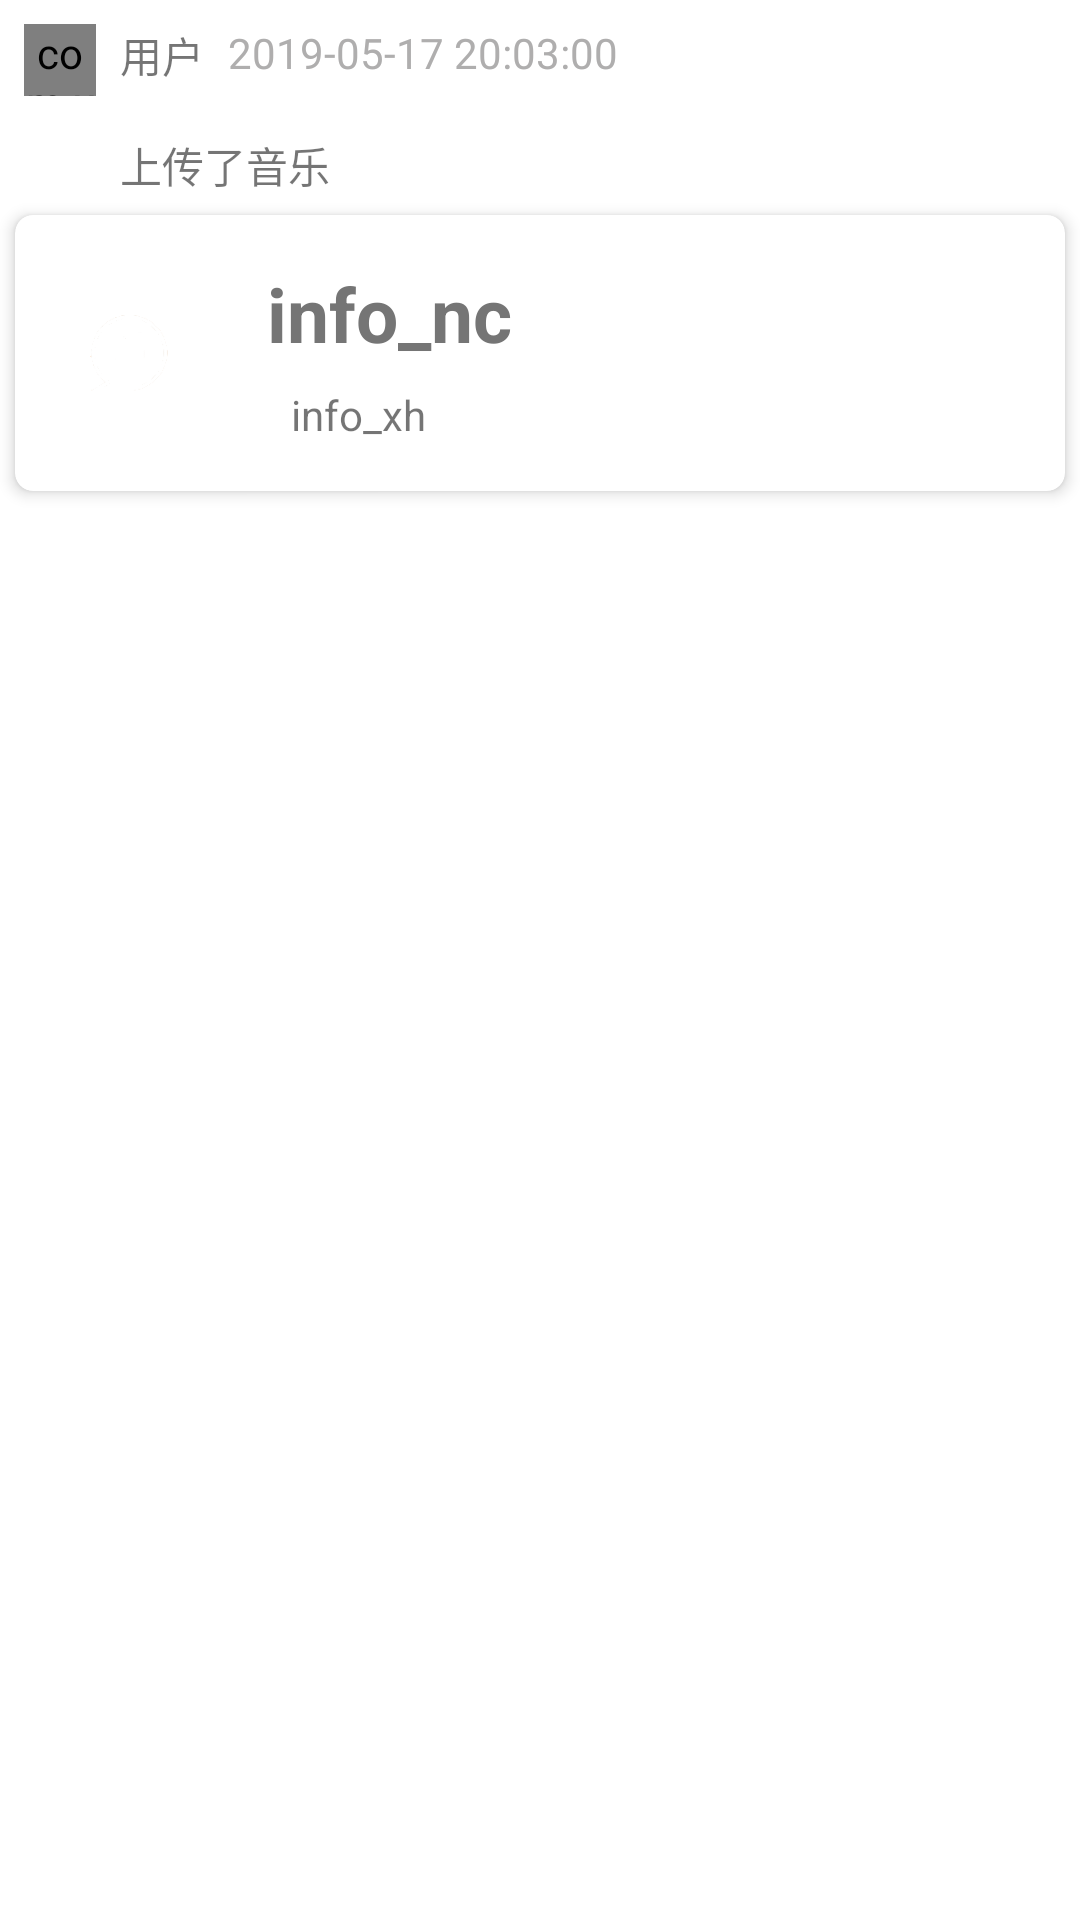

Here is an Android app screen rendered from its layout file. Give the layout XML and the strings, colors and styles it references.
<!-- AndroidManifest.xml: application theme AppTheme -->
<!-- res/layout/list_dongtai.xml -->
<?xml version="1.0" encoding="utf-8"?>
<androidx.constraintlayout.widget.ConstraintLayout xmlns:android="http://schemas.android.com/apk/res/android"
    xmlns:app="http://schemas.android.com/apk/res-auto"
    xmlns:tools="http://schemas.android.com/tools"
    android:layout_width="match_parent"
    android:layout_height="wrap_content">

    <com.xiyoumusic.app.views.CircleImageView
        android:id="@+id/info_tx"
        android:layout_width="24dp"
        android:layout_height="24dp"
        android:layout_marginStart="8dp"
        android:layout_marginTop="8dp"
        app:layout_constraintStart_toStartOf="parent"
        app:layout_constraintTop_toTopOf="parent" />

    <TextView
        android:id="@+id/info_nc"
        android:layout_width="wrap_content"
        android:layout_height="wrap_content"
        android:layout_marginTop="8dp"
        android:text="用户"
        app:layout_constraintStart_toStartOf="@+id/guideline2"
        app:layout_constraintTop_toTopOf="parent" />

    <TextView
        android:id="@+id/info_date"
        android:layout_width="wrap_content"
        android:layout_height="wrap_content"
        android:layout_marginStart="8dp"
        android:layout_marginTop="8dp"
        android:text="2019-05-17 20:03:00"
        android:textColor="@color/gray"
        app:layout_constraintStart_toEndOf="@+id/info_nc"
        app:layout_constraintTop_toTopOf="parent" />

    <TextView
        android:id="@+id/info_nr"
        android:layout_width="wrap_content"
        android:layout_height="wrap_content"
        android:layout_marginTop="16dp"
        android:text="上传了音乐"
        app:layout_constraintStart_toStartOf="@+id/guideline2"
        app:layout_constraintTop_toBottomOf="@+id/info_nc" />

    <androidx.cardview.widget.CardView
        android:background="#0D000000"
        android:id="@+id/music_card"
        style="@style/Widget.MaterialComponents.CardView"
        android:layout_width="match_parent"
        android:layout_height="wrap_content"
        app:cardCornerRadius="6dp"
        app:cardElevation="3dp"
        app:cardUseCompatPadding="true"
        app:layout_constraintEnd_toEndOf="parent"
        app:layout_constraintStart_toStartOf="parent"
        app:layout_constraintTop_toBottomOf="@+id/info_nr">

        <androidx.constraintlayout.widget.ConstraintLayout
            android:layout_width="match_parent"
            android:layout_height="wrap_content"
            android:layout_marginStart="8dp"
            android:layout_marginTop="8dp"
            android:layout_marginEnd="8dp"
            android:layout_marginBottom="8dp">

            <ImageView
                android:id="@+id/info_gqct"
                android:layout_width="60dp"
                android:layout_height="60dp"
                android:layout_marginTop="8dp"
                android:layout_marginBottom="8dp"
                android:src="@drawable/ic_launcher_foreground"
                app:layout_constraintBottom_toBottomOf="parent"
                app:layout_constraintStart_toStartOf="parent"
                app:layout_constraintTop_toTopOf="parent" />

            <TextView
                android:id="@+id/info_gqmc"
                android:layout_width="0dp"
                android:layout_height="wrap_content"
                android:layout_marginStart="16dp"
                android:layout_marginTop="8dp"
                android:layout_marginEnd="8dp"
                android:ellipsize="end"
                android:text="info_nc"
                android:textColor="#757575"
                android:textSize="25sp"
                android:textStyle="bold"
                app:layout_constraintEnd_toEndOf="parent"
                app:layout_constraintHorizontal_bias="0.0"
                app:layout_constraintStart_toEndOf="@+id/info_gqct"
                app:layout_constraintTop_toTopOf="parent" />

            <TextView
                android:id="@+id/info_zzxh"
                android:layout_width="wrap_content"
                android:layout_height="wrap_content"
                android:layout_marginStart="24dp"
                android:layout_marginBottom="8dp"
                android:text="info_xh"
                app:layout_constraintBottom_toBottomOf="parent"
                app:layout_constraintStart_toEndOf="@+id/info_gqct" />
        </androidx.constraintlayout.widget.ConstraintLayout>
    </androidx.cardview.widget.CardView>
    <androidx.constraintlayout.widget.Guideline
        android:id="@+id/guideline2"
        android:layout_width="wrap_content"
        android:layout_height="wrap_content"
        android:orientation="vertical"
        app:layout_constraintGuide_begin="40dp" />

    <Button
        android:id="@+id/more"
        style="@style/Widget.MaterialComponents.Button.TextButton"
        android:layout_width="wrap_content"
        android:layout_height="wrap_content"
        android:layout_marginStart="8dp"
        android:layout_marginEnd="8dp"
        android:text="点击加载更多"
        app:layout_constraintEnd_toEndOf="parent"
        android:visibility="gone"
        app:layout_constraintStart_toStartOf="parent"
        app:layout_constraintTop_toBottomOf="@+id/music_card" />
</androidx.constraintlayout.widget.ConstraintLayout>
<!-- resources referenced by this layout -->
<resources>
  <color name="gray">#afaeae</color>
  <!-- drawable ic_launcher_foreground: png bitmap (drawable-v21, 8500 bytes) -->
  <style name="AppTheme" parent="Theme.MaterialComponents.Light.NoActionBar">
          
          <item name="colorPrimary">@color/colorPrimary</item>
          <item name="colorPrimaryDark">@color/colorPrimaryDark</item>
          <item name="colorAccent">@color/colorAccent</item>
          <item name="actionOverflowMenuStyle">@style/OverflowMenu</item>
      </style>
  <color name="colorPrimary">#2196F3</color>
  <color name="colorPrimaryDark">#1565c0</color>
  <color name="colorAccent">#f06292</color>
  <style name="OverflowMenu" parent="Widget.AppCompat.PopupMenu.Overflow">
          <item name="overlapAnchor">false</item>  
          <item name="android:dropDownVerticalOffset">4dp</item>
          <item name="android:layout_marginRight">4dp</item>
          
          <item name="android:popupBackground">#80000000</item> 
      </style>
</resources>
